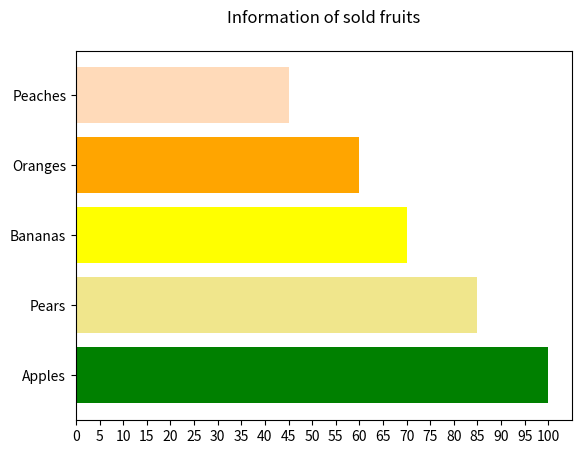

Python code for this plot:
import matplotlib.pyplot as plt
import numpy as np

fruits = np.array(['Apples', 'Pears', 'Bananas', 'Oranges', 'Peaches'])
quantity = np.array([100, 85, 70, 60, 45])

plt.xticks(np.arange(0, 105, 5))
plt.title('Information of sold fruits\n')

plt.barh(fruits, quantity, color=['green', 'khaki', 'yellow', 'orange', 'peachpuff'])
plt.show()
